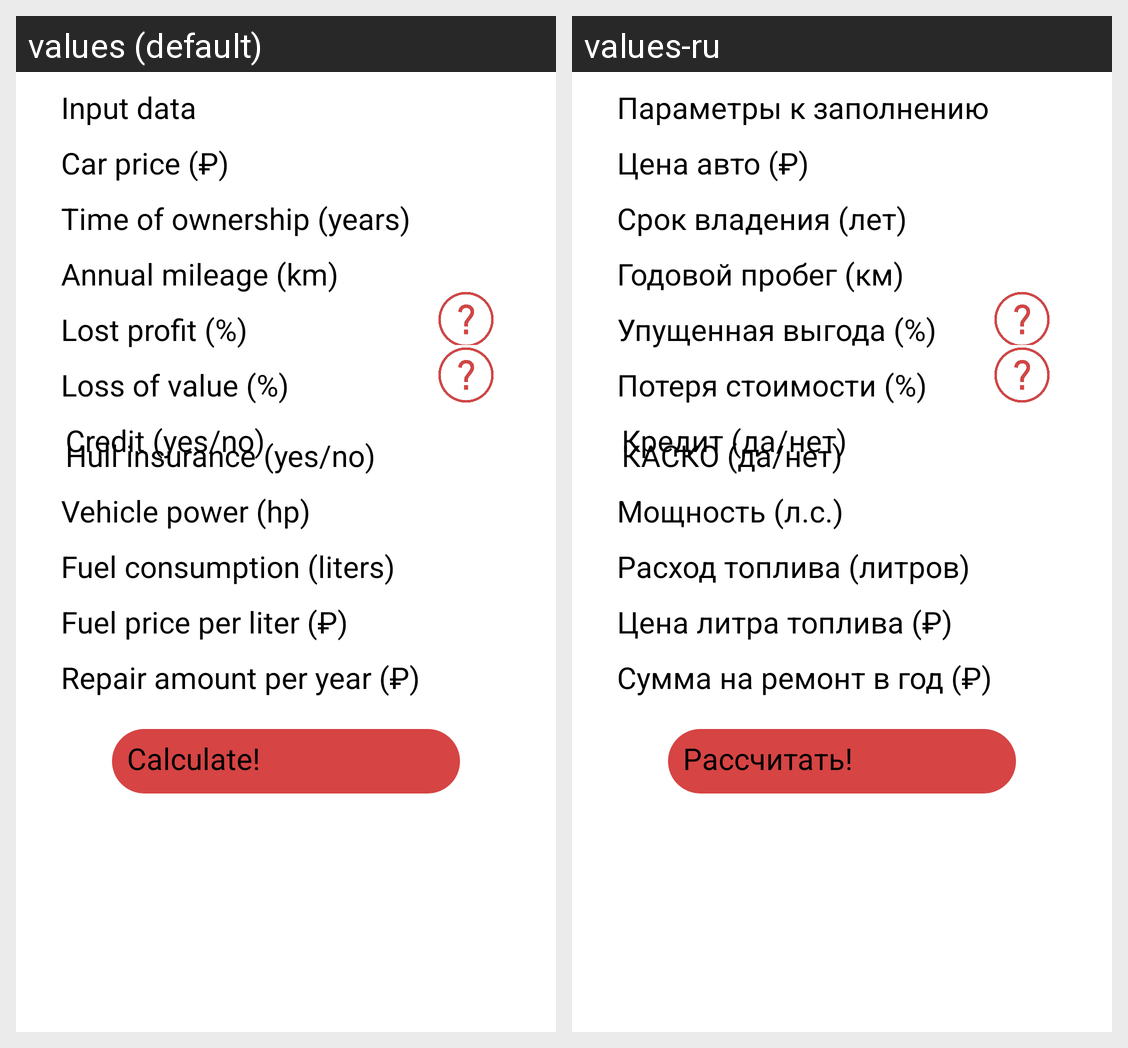

The Android screen above is rendered under two locales of the same app. Produce the string resources it draws, with the default and per-locale values.
Android screen res/layout/activity_autocostcalc.xml rendered under 2 locales, left to right: values (default), values-ru. Device: Nexus 5 (rendered at 1080×1920; each locale shown at half size, 540×960, under a caption strip naming it); theme Theme.AutoCalc.
Strings drawn on this screen, with the default value and each locale's value (text and hints the layout hard-codes, and strings that could not be matched under every locale, appear in the picture but are not listed):

input_data
  values: Input data
  values-ru: Параметры к заполнению

car_price
  values: Car price (₽)
  values-ru: Цена авто (₽)

time_of_ownership
  values: Time of ownership (years)
  values-ru: Срок владения (лет)

annual_mileage
  values: Annual mileage (km)
  values-ru: Годовой пробег (км)

lost_profit
  values: Lost profit (%)
  values-ru: Упущенная выгода (%)

loss_of_value
  values: Loss of value (%)
  values-ru: Потеря стоимости (%)

credit_yes_no
  values: Credit (yes/no)
  values-ru: Кредит (да/нет)

hull_insurance_yes_no
  values: Hull insurance (yes/no)
  values-ru: КАСКО (да/нет)

vehicle_power_hp
  values: Vehicle power (hp)
  values-ru: Мощность (л.с.)

fuel_consumption_liters
  values: Fuel consumption (liters)
  values-ru: Расход топлива (литров)

fuel_price_per_liter
  values: Fuel price per liter (₽)
  values-ru: Цена литра топлива (₽)

repair_amount_per_year
  values: Repair amount per year (₽)
  values-ru: Cумма на ремонт в год (₽)

calculate
  values: Calculate!
  values-ru: Рассчитать!
